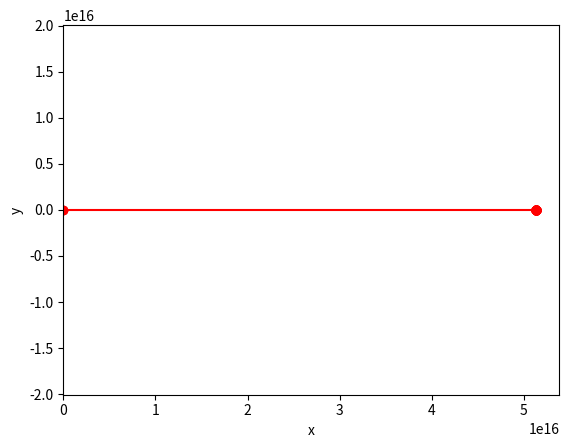

This figure's Python source:
import numpy as np
import matplotlib.pyplot as plt

def fn(x, y):
    # Rosenbrock function, a = 1, b = 100
    return (1 - x) ** 2 + 100 * (y - x ** 2) ** 2

def fn_derivative(x, y):
    # derivative : 도함수(미분)
    h = 1e-7
    grad_x = (fn(x + h, y) - fn(x, y)) / h
    grad_y = (fn(x, y + h) - fn(x, y)) / h
    return grad_x, grad_y

class Sgd:
    def __init__(self, learning_rate = .01):
        self.learning_rate = learning_rate

    def update(self, params, gradients):
        for key in params:
            # W = W - lr * dL/dW
            params[key] -= self.learning_rate * gradients[key]

if __name__ == '__main__':
    # Sgd 클래스의 객체(인스턴스)를 생성
    sgd = Sgd(learning_rate = .95)

    # ex01 모듈에서 작성한 fn(x, y) 함수의 최솟값을 임의의 점에서 시작해서 찾아감.
    init_position = (5, -2)

    # 신경망에서 찾고자 하는 파라미터의 초깃값
    params = dict()
    params['x'], params['y'] = init_position[0], init_position[1]

    # 각 파라미터에 대한 변화율(gradient)
    gradients = dict()
    gradients['x'], gradients['y'] = 0, 0

    # 각 파라미터들(x, y)을 갱신할 때마다 갱신된 값을 저장할 리스트
    x_history = []
    y_history = []
    for i in range(70):
        x_history.append(params['x'])
        y_history.append(params['y'])
        gradients['x'], gradients['y'] = fn_derivative(params['x'], params['y'])
        sgd.update(params, gradients)

    for x, y in zip(x_history, y_history):
        print(f'({x}, {y})')
   
    x = np.linspace(-10, 10, 100)
    y = np.linspace(-10, 10, 500)
    X, Y = np.meshgrid(x, y)
    Z = fn(X, Y)

    mask = Z > 7
    Z[mask] = 0

    plt.contour(X, Y, Z, 10)
    plt.xlabel('x')
    plt.ylabel('y')
    plt.axis('equal')

    plt.plot(x_history, y_history, 'o-', color = 'r')
    plt.show()
    